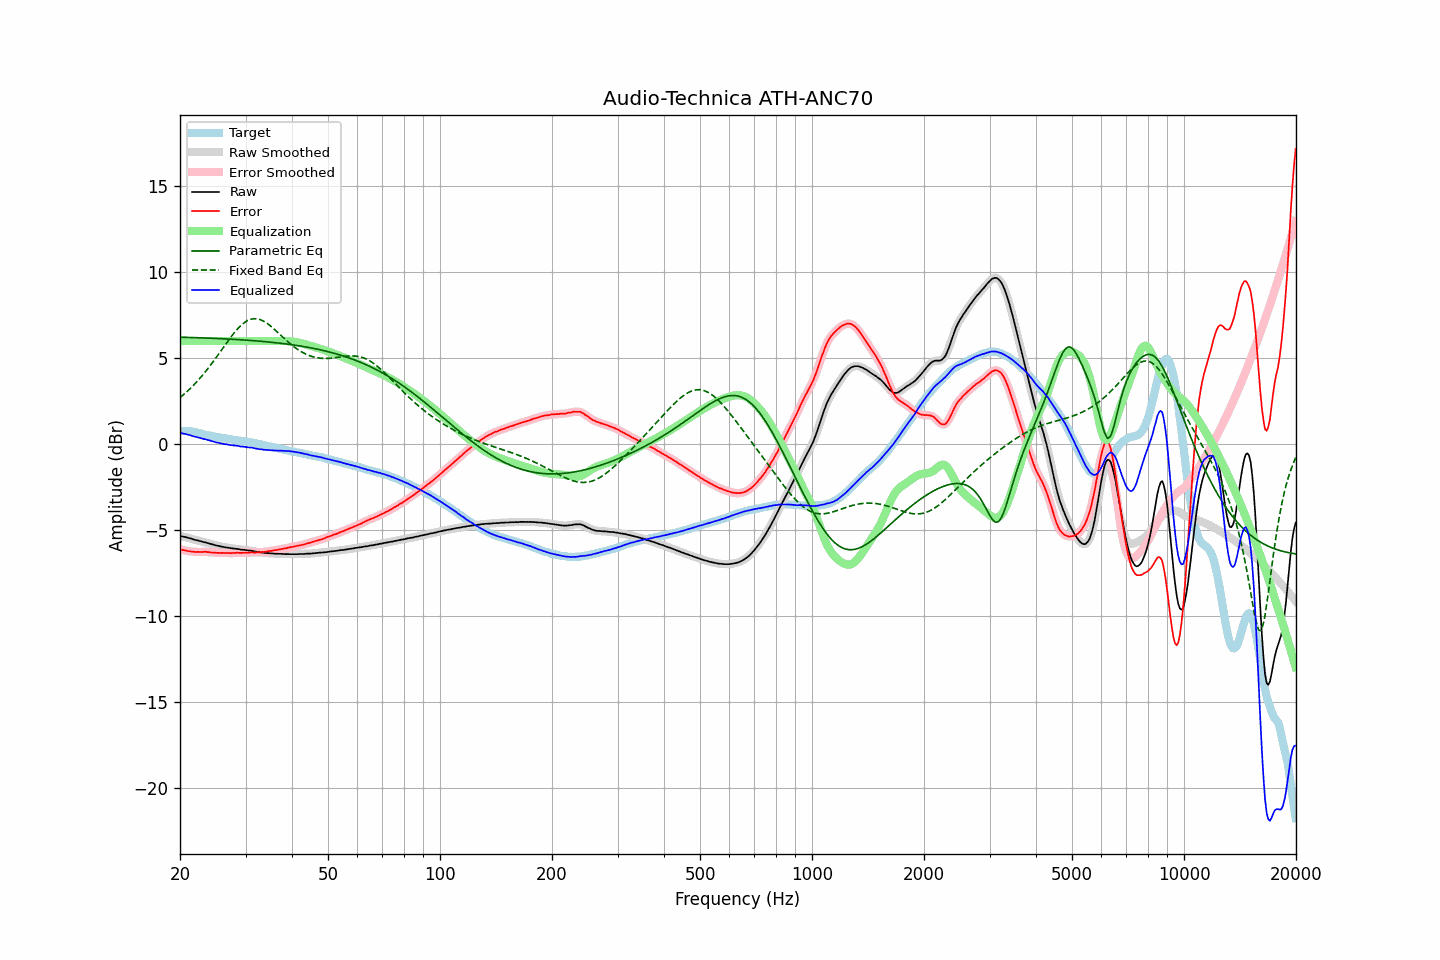

The table this chart was drawn from, first rows:
frequency, raw, error, smoothed, error_smoothed, equalization, parametric_eq, fixed_band_eq, equalized_raw, equalized_smoothed, target
20.00, -5.34, -6.12, -5.34, -6.12, 6.00, 6.23, 2.71, 0.66, 0.66, 0.78
20.20, -5.36, -6.14, -5.36, -6.14, 6.00, 6.22, 2.78, 0.64, 0.64, 0.78
20.40, -5.38, -6.16, -5.38, -6.16, 6.00, 6.22, 2.86, 0.62, 0.62, 0.78
20.61, -5.40, -6.18, -5.40, -6.18, 6.00, 6.22, 2.94, 0.60, 0.60, 0.78
20.81, -5.42, -6.20, -5.42, -6.20, 6.00, 6.21, 3.03, 0.58, 0.58, 0.78
21.02, -5.45, -6.23, -5.45, -6.22, 6.00, 6.21, 3.11, 0.55, 0.55, 0.78
21.23, -5.47, -6.23, -5.47, -6.23, 6.00, 6.21, 3.20, 0.53, 0.53, 0.76
21.44, -5.50, -6.25, -5.50, -6.25, 6.00, 6.21, 3.30, 0.50, 0.50, 0.75
21.66, -5.53, -6.26, -5.53, -6.26, 6.00, 6.20, 3.39, 0.47, 0.47, 0.73
21.87, -5.56, -6.27, -5.56, -6.27, 6.00, 6.20, 3.49, 0.44, 0.44, 0.70
22.09, -5.58, -6.27, -5.58, -6.27, 6.00, 6.20, 3.58, 0.42, 0.42, 0.69
22.31, -5.60, -6.26, -5.60, -6.27, 6.00, 6.19, 3.69, 0.40, 0.40, 0.66
22.54, -5.63, -6.27, -5.63, -6.27, 6.00, 6.19, 3.79, 0.37, 0.37, 0.64
22.76, -5.65, -6.27, -5.65, -6.27, 6.00, 6.19, 3.90, 0.35, 0.35, 0.62
22.99, -5.68, -6.27, -5.68, -6.27, 6.00, 6.18, 4.01, 0.32, 0.32, 0.59
23.22, -5.70, -6.26, -5.70, -6.27, 6.00, 6.18, 4.12, 0.30, 0.30, 0.56
23.45, -5.72, -6.26, -5.72, -6.27, 6.00, 6.18, 4.24, 0.28, 0.28, 0.54
23.69, -5.75, -6.28, -5.75, -6.27, 6.00, 6.17, 4.36, 0.25, 0.25, 0.53
23.92, -5.77, -6.28, -5.77, -6.29, 6.00, 6.17, 4.47, 0.23, 0.23, 0.51
24.16, -5.80, -6.30, -5.80, -6.30, 6.00, 6.17, 4.60, 0.20, 0.20, 0.50
24.40, -5.83, -6.31, -5.83, -6.30, 6.00, 6.16, 4.72, 0.17, 0.17, 0.48
24.65, -5.85, -6.31, -5.85, -6.31, 6.00, 6.16, 4.85, 0.15, 0.15, 0.46
24.89, -5.88, -6.32, -5.88, -6.32, 6.00, 6.15, 4.98, 0.12, 0.12, 0.43
25.14, -5.90, -6.32, -5.90, -6.32, 6.00, 6.15, 5.11, 0.10, 0.10, 0.42
25.39, -5.92, -6.32, -5.92, -6.33, 6.00, 6.15, 5.24, 0.08, 0.08, 0.40
25.65, -5.94, -6.33, -5.94, -6.33, 6.00, 6.14, 5.37, 0.06, 0.06, 0.39
25.91, -5.96, -6.32, -5.96, -6.33, 6.00, 6.14, 5.50, 0.04, 0.04, 0.36
26.16, -5.98, -6.33, -5.98, -6.33, 6.00, 6.13, 5.63, 0.02, 0.02, 0.35
26.43, -6.00, -6.34, -6.00, -6.33, 6.00, 6.13, 5.76, -0.00, 0.00, 0.34
26.69, -6.01, -6.33, -6.01, -6.33, 6.00, 6.12, 5.89, -0.01, -0.01, 0.32
26.96, -6.03, -6.34, -6.03, -6.34, 6.00, 6.12, 6.02, -0.03, -0.03, 0.31
27.23, -6.04, -6.34, -6.04, -6.34, 6.00, 6.11, 6.15, -0.04, -0.04, 0.29
27.50, -6.06, -6.34, -6.06, -6.34, 6.00, 6.11, 6.27, -0.06, -0.06, 0.28
27.77, -6.07, -6.33, -6.07, -6.34, 6.00, 6.10, 6.39, -0.07, -0.07, 0.26
28.05, -6.08, -6.33, -6.08, -6.33, 6.00, 6.10, 6.51, -0.08, -0.08, 0.25
28.33, -6.09, -6.32, -6.09, -6.32, 6.00, 6.09, 6.62, -0.09, -0.09, 0.23
28.62, -6.10, -6.32, -6.11, -6.32, 6.00, 6.09, 6.73, -0.10, -0.11, 0.22
28.90, -6.12, -6.33, -6.12, -6.32, 6.00, 6.08, 6.82, -0.12, -0.12, 0.21
29.19, -6.14, -6.33, -6.13, -6.32, 6.00, 6.07, 6.91, -0.14, -0.13, 0.18
29.48, -6.14, -6.32, -6.14, -6.32, 6.00, 6.07, 6.99, -0.14, -0.14, 0.18
29.78, -6.15, -6.32, -6.15, -6.32, 6.00, 6.06, 7.07, -0.15, -0.15, 0.17
30.08, -6.16, -6.32, -6.16, -6.32, 6.00, 6.05, 7.13, -0.16, -0.16, 0.16
30.38, -6.18, -6.32, -6.18, -6.32, 6.00, 6.05, 7.19, -0.18, -0.18, 0.14
30.68, -6.19, -6.32, -6.19, -6.31, 6.00, 6.04, 7.23, -0.19, -0.19, 0.12
30.99, -6.19, -6.29, -6.20, -6.30, 6.00, 6.03, 7.27, -0.19, -0.20, 0.10
31.30, -6.21, -6.30, -6.21, -6.30, 6.00, 6.03, 7.29, -0.21, -0.21, 0.09
31.61, -6.23, -6.31, -6.23, -6.30, 6.00, 6.02, 7.30, -0.23, -0.23, 0.08
31.93, -6.25, -6.31, -6.25, -6.30, 6.00, 6.01, 7.30, -0.25, -0.25, 0.06
32.24, -6.27, -6.29, -6.27, -6.30, 6.00, 6.01, 7.29, -0.27, -0.27, 0.02
32.57, -6.28, -6.29, -6.28, -6.29, 6.00, 6.00, 7.27, -0.28, -0.28, 0.01
32.89, -6.30, -6.30, -6.30, -6.29, 6.00, 5.99, 7.24, -0.30, -0.30, -0.00
33.22, -6.30, -6.27, -6.31, -6.28, 6.00, 5.98, 7.20, -0.30, -0.31, -0.03
33.55, -6.32, -6.27, -6.32, -6.27, 6.00, 5.97, 7.16, -0.32, -0.32, -0.05
33.89, -6.33, -6.26, -6.33, -6.26, 6.00, 5.96, 7.10, -0.33, -0.33, -0.07
34.23, -6.34, -6.25, -6.34, -6.25, 6.00, 5.96, 7.04, -0.34, -0.34, -0.09
34.57, -6.34, -6.22, -6.35, -6.23, 6.00, 5.95, 6.97, -0.34, -0.35, -0.12
34.92, -6.35, -6.21, -6.35, -6.22, 6.00, 5.94, 6.90, -0.35, -0.35, -0.14
35.27, -6.36, -6.21, -6.36, -6.20, 6.00, 5.93, 6.82, -0.36, -0.36, -0.15
35.62, -6.36, -6.19, -6.36, -6.19, 6.00, 5.92, 6.74, -0.36, -0.36, -0.18
35.97, -6.37, -6.17, -6.37, -6.17, 6.00, 5.91, 6.66, -0.37, -0.37, -0.20
... 635 more rows
